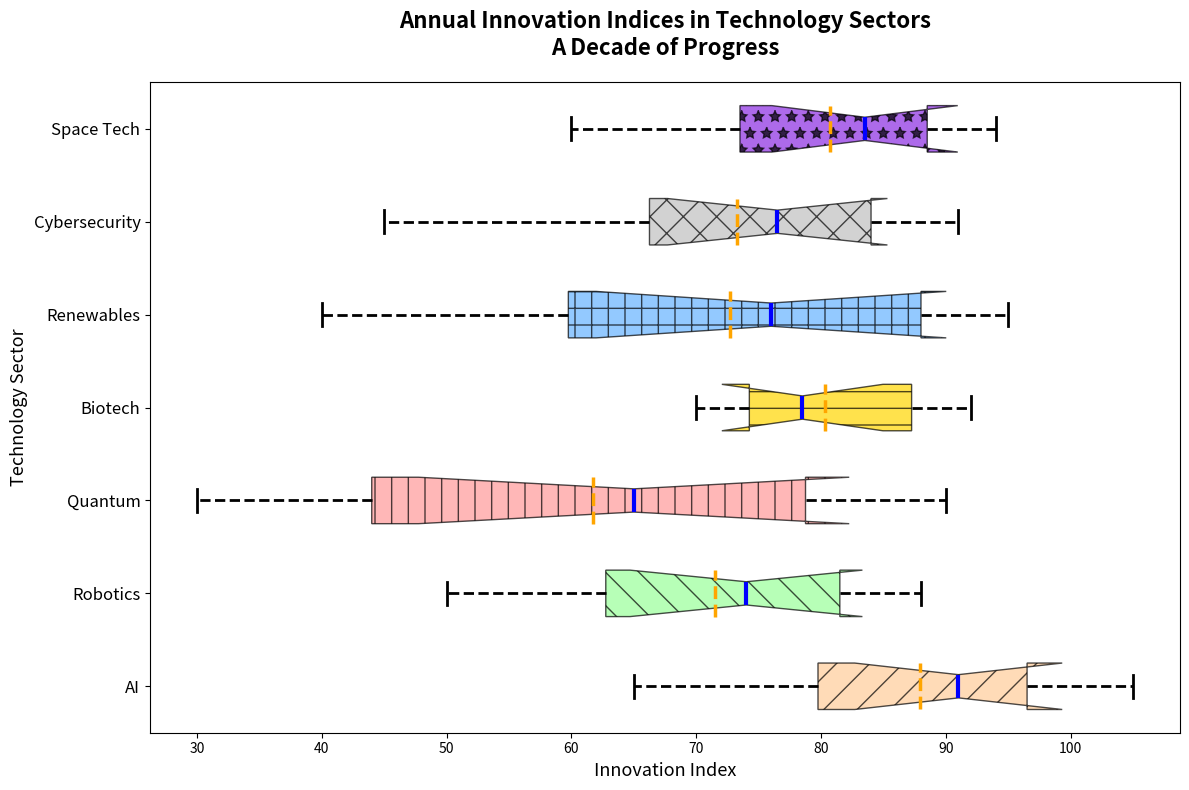

Python code for this plot:
import matplotlib.pyplot as plt
import numpy as np

sectors = ["AI", "Robotics", "Quantum", "Biotech", "Renewables", "Cybersecurity", "Space Tech"]
innovation_data = [
    [65, 72, 78, 85, 90, 92, 95, 97, 100, 105],
    [50, 55, 62, 65, 70, 78, 80, 82, 85, 88],
    [30, 35, 42, 50, 60, 70, 75, 80, 85, 90],
    [70, 72, 74, 75, 77, 80, 85, 88, 90, 92],
    [40, 50, 58, 65, 72, 80, 85, 89, 93, 95],
    [45, 55, 65, 70, 75, 78, 81, 85, 88, 91],
    [60, 68, 72, 78, 82, 85, 87, 89, 92, 94]
]

fig, ax = plt.subplots(figsize=(12, 8))

bp = ax.boxplot(innovation_data, vert=False, patch_artist=True, 
                notch=True, showmeans=True, meanline=True,
                meanprops=dict(linestyle='--', linewidth=2.5, color='orange'))

colors = ['#FFCC99', '#99FF99', '#FF9999', '#FFD700', '#66B3FF', '#C0C0C0', '#8A2BE2']
hatches = ['/', '\\', '|', '-', '+', 'x', '*']
for patch, color, hatch in zip(bp['boxes'], colors, hatches):
    patch.set(facecolor=color, hatch=hatch, alpha=0.7)

for median in bp['medians']:
    median.set(color='blue', linewidth=3)
for whisker in bp['whiskers']:
    whisker.set(color='black', linewidth=2, linestyle='--')
for cap in bp['caps']:
    cap.set(color='black', linewidth=2)

ax.set_title('Annual Innovation Indices in Technology Sectors\nA Decade of Progress', 
             fontsize=16, fontweight='bold', pad=20)
ax.set_xlabel('Innovation Index', fontsize=13)
ax.set_ylabel('Technology Sector', fontsize=13)
ax.set_yticks(np.arange(1, len(sectors) + 1))
ax.set_yticklabels(sectors, fontsize=12)

plt.tight_layout()
plt.show()
